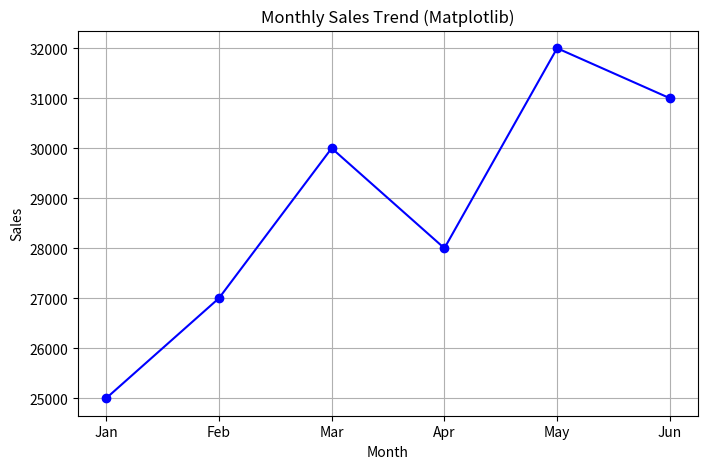
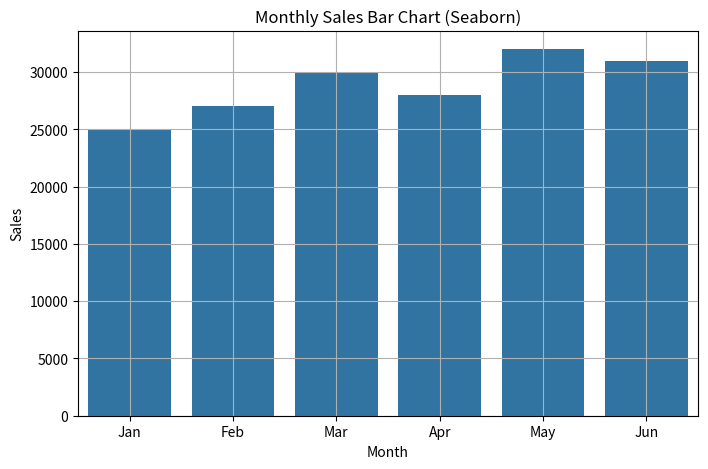

Here is the Python script that generated these plots, in order:
import matplotlib.pyplot as plt
import seaborn as sns
import pandas as pd

months = ['Jan', 'Feb', 'Mar', 'Apr', 'May', 'Jun']
sales = [25000, 27000, 30000, 28000, 32000, 31000]

data = pd.DataFrame({
    "Month": months,
    "Sales": sales
})

plt.figure(figsize=(8, 5))
plt.plot(months, sales, marker='o', color='blue', linestyle='-')

plt.title("Monthly Sales Trend (Matplotlib)")
plt.xlabel("Month")
plt.ylabel("Sales")
plt.grid(True)
plt.savefig("linechart.png")
plt.show()

plt.figure(figsize=(8, 5))
sns.barplot(x="Month", y="Sales", data=data)
plt.title("Monthly Sales Bar Chart (Seaborn)")
plt.xlabel("Month")
plt.ylabel("Sales")
plt.grid(True)
plt.savefig("barplot.png")
plt.show()
